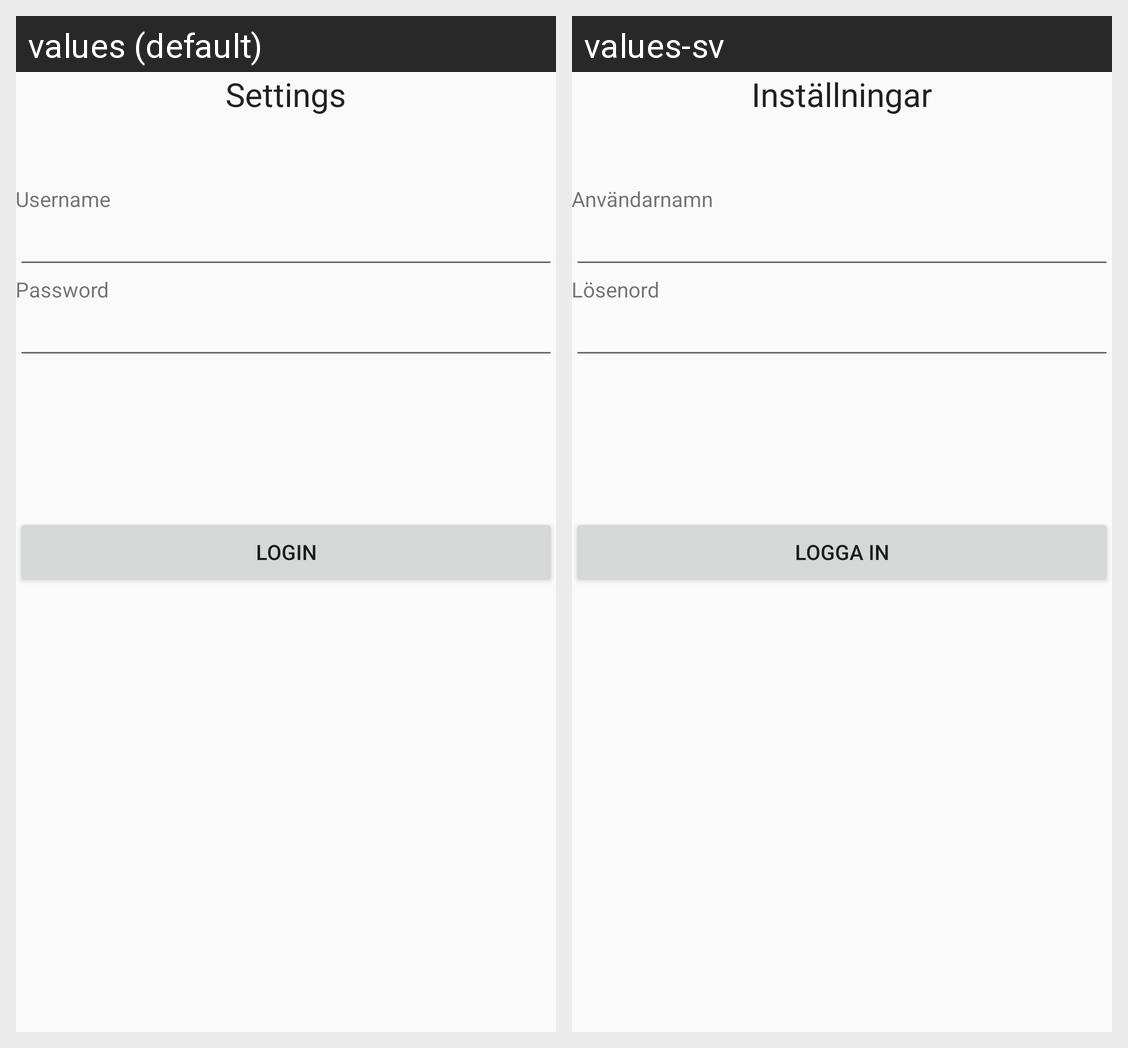

For this localized Android screen grid, give each drawn string resource with its value in every locale shown.
Android screen res/layout/tab_settings.xml rendered under 2 locales, left to right: values (default), values-sv. Device: Nexus 5 (rendered at 1080×1920; each locale shown at half size, 540×960, under a caption strip naming it); theme AppTheme.
Strings drawn on this screen, with the default value and each locale's value (text and hints the layout hard-codes, and strings that could not be matched under every locale, appear in the picture but are not listed):

action_settings
  values: Settings
  values-sv: Inställningar

usernameText
  values: Username
  values-sv: Användarnamn

passwordText
  values: Password
  values-sv: Lösenord

buttonLogin
  values: Login
  values-sv: Logga in
